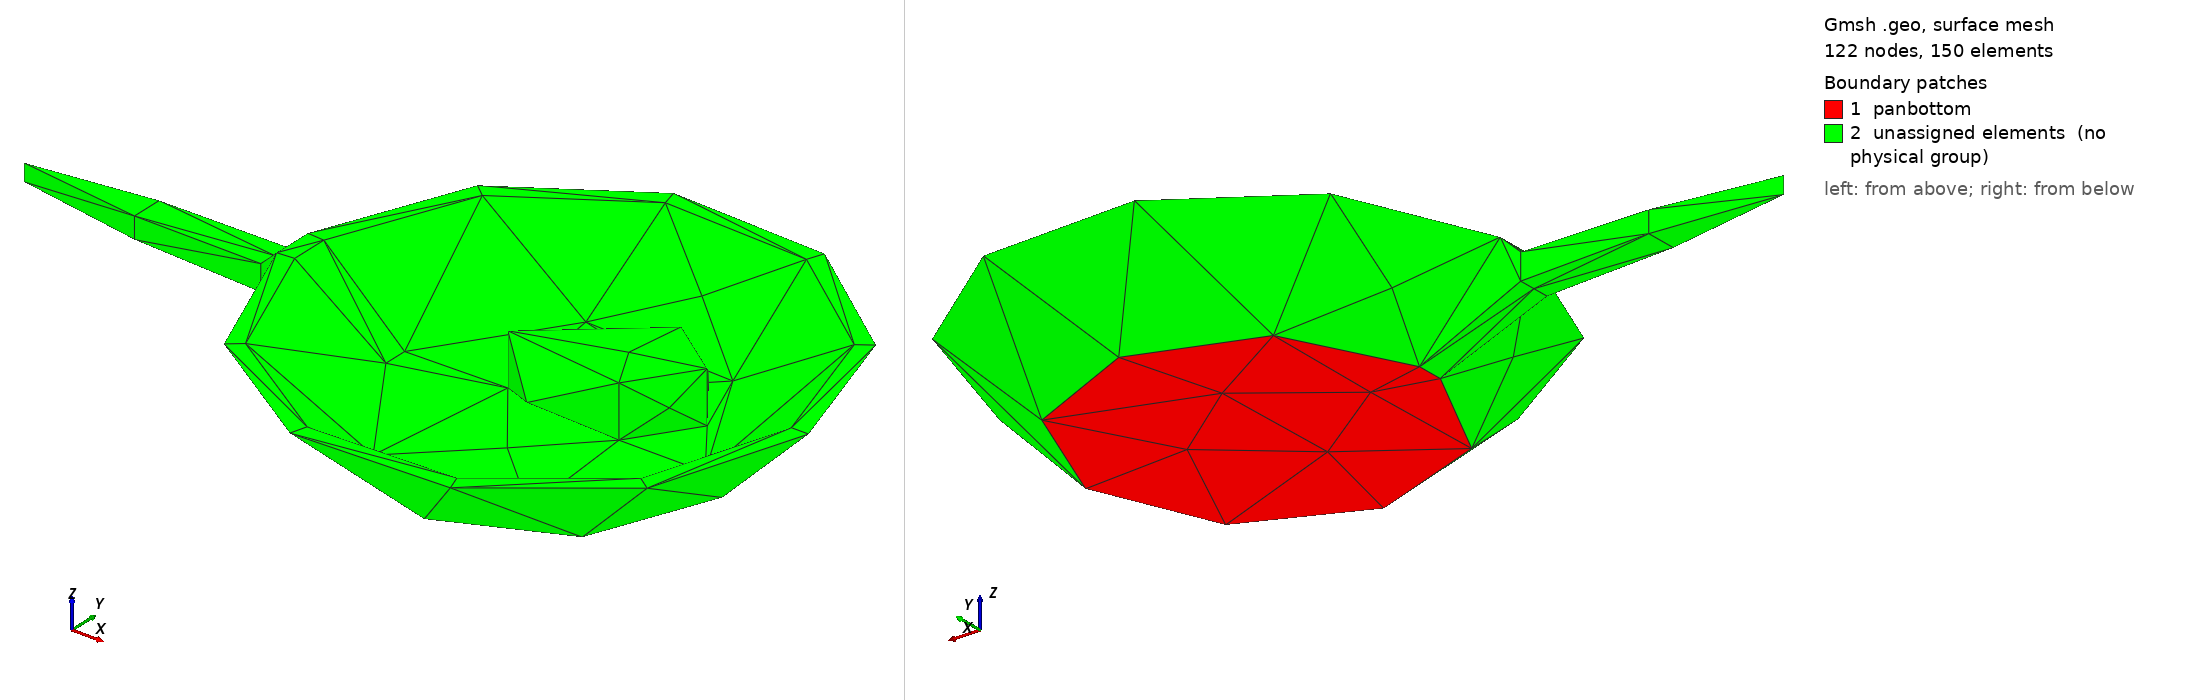

Gmsh geometry script, surface-meshed: 122 nodes, 150 surface elements. Boundary patches (legend numbers): 1 panbottom, 2 unassigned elements (no physical group). Left view from above one corner, right view from below the opposite corner. Legend entries are the model's physical surfaces; 'unassigned elements' are surfaces in no physical group. The drawing asked Gmsh for element sizes between 1% and 20% of the model's largest extent; the script's own settings can give other sizes.

=== msh_pan.geo (drawn) ===
// Gmsh project created on Mon Dec 26 18:27:03 2011
Point(1) = {0.1, 0, 0, 1.0};
Point(2) = {1, 0, 0, 1.0};
Point(3) = {1.5, 0, 0.5, 1.0};
Point(4) = {1.4, 0, 0.5, 1.0};
Point(5) = {0.9, 0, 0.1, 1.0};
Point(6) = {0.1, 0, 0.1, 1.0};
Line(1) = {6, 5};
Line(2) = {5, 4};
Line(3) = {4, 3};
Line(4) = {3, 2};
Line(5) = {2, 1};
Extrude {{0, 0, 1}, {0, 0, 0}, 0.975*Pi} {
  Line{1, 2, 3, 4, 5};
}
Extrude {{0, 0, 1}, {0, 0, 0}, -0.975*Pi} {
  Line{1, 2, 3, 4, 5};
}
Circle(46) = {40, 30, 24};
Circle(47) = {34, 12, 8};
Circle(48) = {36, 20, 14};
Circle(49) = {38, 20, 22};
Delete {
  Surface{9};
}
Delete {
  Surface{25};
}
Delete {
  Surface{29};
}
Delete {
  Surface{45};
}
Delete {
  Surface{13};
}
Delete {
  Surface{21};
}
Delete {
  Surface{17};
}
Delete {
  Surface{33};
}
Delete {
  Surface{41};
}
Delete {
  Surface{37};
}
Line Loop(52) = {40, 46, -20};
Plane Surface(53) = {52};
Line Loop(54) = {36, 49, -16};
Line Loop(55) = {12, -48, -32};
Plane Surface(56) = {54, 55};
Line Loop(57) = {10, -12, -2, 8};
Ruled Surface(58) = {57};
Line Loop(59) = {2, 32, -30, -28};
Ruled Surface(60) = {59};
Line Loop(61) = {10, -48, -30, 47};
Ruled Surface(62) = {61};
Line Loop(63) = {16, 18, -20, -4};
Ruled Surface(64) = {63};
Line Loop(65) = {18, -46, -38, 49};
Ruled Surface(66) = {65};
Line Loop(67) = {36, 38, -40, -4};
Ruled Surface(68) = {67};
Surface Loop(69) = {58, 62, 56, 68, 66, 64, 53, 60, 51};
Delete {
  Surface{66};
}
Point(43) = {-1.6, -0.1, 0.4, 1.0};
Point(44) = {-1.6, 0.1, 0.4, 1.0};
Point(45) = {-1.6, 0.1, 0.25, 1.0};
Point(46) = {-1.6, -0.1, 0.25, 1.0};
Line(70) = {38, 43};
Line(71) = {43, 46};
Line(72) = {46, 40};
Line(73) = {22, 44};
Line(74) = {44, 45};
Line(75) = {45, 24};
Line(76) = {44, 43};
Line(77) = {46, 45};
Point(47) = {-3, 0.1, 0.4, 1.0};
Point(48) = {-3, -0.1, 0.4, 1.0};
Point(49) = {-3, 0.1, 0.3, 1.0};
Point(50) = {-3, -0.1, 0.3, 1.0};
Point(51) = {-3.1, 0.0, 0.4, 1.0};
Point(52) = {-3.1, 0.0, 0.3, 1.0};
BSpline(78) = {46, 50, 52, 49, 45};
BSpline(79) = {43, 48, 51, 47, 44};
Line Loop(80) = {78, -77};
Plane Surface(81) = {80};
Line Loop(82) = {79, 76};
Plane Surface(83) = {82};
Line Loop(84) = {71, 78, -74, -79};
Ruled Surface(85) = {84};
Line Loop(86) = {38, -72, -71, -70};
Plane Surface(87) = {86};
Line Loop(88) = {18, -75, -74, -73};
Plane Surface(89) = {88};
Line Loop(90) = {73, 76, -70, 49};
Plane Surface(91) = {90};
Line Loop(92) = {75, -46, -72, 77};
Plane Surface(93) = {92};
Point(53) = {-0.2, 0.4, 0.1, 1.0};
Point(54) = {-0.1, 0.5, 0.1, 1.0};
Point(55) = {0.1, 0.6, 0.1, 1.0};
Point(56) = {0.3, 0.6, 0.1, 1.0};
Point(57) = {0.5, 0.6, 0.1, 1.0};
Point(58) = {0.6, 0.4, 0.1, 1.0};
Point(59) = {0.7, 0.3, 0.1, 1.0};
Point(60) = {0.5, 0.1, 0.1, 1.0};
Point(61) = {0.4, 0, 0.1, 1.0};
Point(62) = {0.3, -0.1, 0.1, 1.0};
Point(63) = {0.1, -0.2, 0.1, 1.0};
Point(64) = {-0.2, -0.2, 0.1, 1.0};
Point(65) = {-0.3, -0, 0.1, 1.0};
Point(66) = {-0.35, 0.3, 0.1, 1.0};
BSpline(94) = {56, 57, 58, 59, 60, 61};
BSpline(95) = {56, 55, 54, 53, 66, 65, 64, 63, 62, 61};
Line Loop(96) = {95, -94};
Plane Surface(97) = {96};
Extrude {0, 0, 0.3} {
  Surface{97};
}
Line Loop(110) = {8, -47, -28};
Plane Surface(111) = {96, 110};
Ruled Surface(112) = {65};
Surface Loop(113) = {64, 56, 68, 53, 60, 58, 62, 111, 97, 87, 93, 89, 85, 81, 83, 91};
Surface Loop(114) = {62, 58, 56, 68, 53, 64, 60, 111, 112, 97};
Volume(115) = {114};
Surface Loop(116) = {85, 87, 93, 89, 91, 83, 81, 112};
Volume(117) = {116};
Physical Volume("pan") = {115};
Physical Volume("handle") = {117};
Physical Volume("steak") = {1};
Physical Surface("panbottom") = {53};
